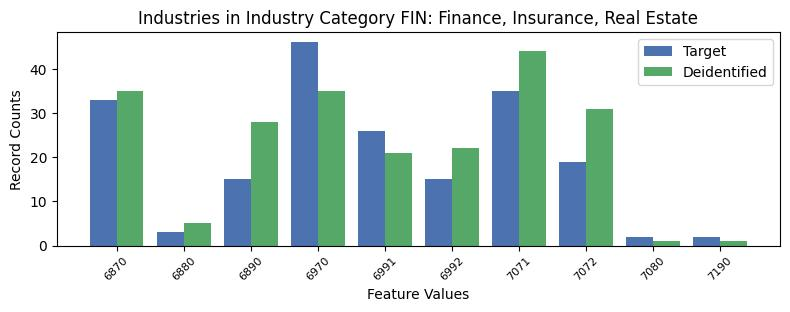

Data behind this chart, as committed beside it:
, INDP, count_target, count_deidentified
3, 6870, 33, 35
7, 6880, 3, 5
6, 6890, 15, 28
5, 6970, 46, 35
2, 6991, 26, 21
1, 6992, 15, 22
0, 7071, 35, 44
9, 7072, 19, 31
4, 7080, 2, 1
8, 7190, 2, 1
